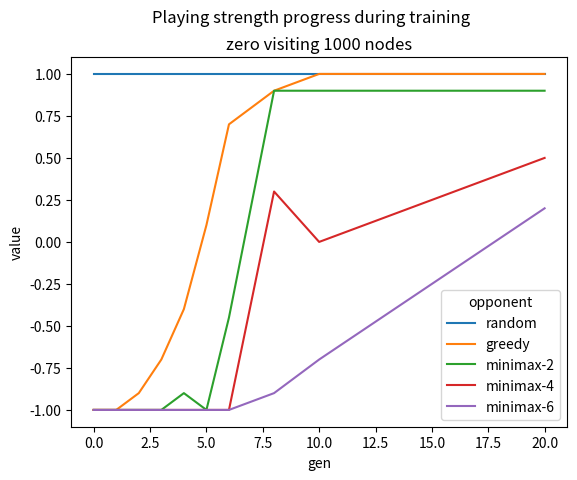

Here is the Python script that generated this plot:
import numpy as np
from matplotlib import pyplot

gens = [0, 1, 2, 3, 4, 5, 6, 8, 10, 20, 30, 40, 50, 56]
opponents = ["random", "greedy", "minimax-2", "minimax-4", "minimax-6"]

# wdl[gen, opponent, zero_first, 0:3]
wdl = np.array([[[[1.0, 0.0, 0.0], [1.0, 0.0, 0.0]], [[0.0, 0.0, 1.0], [0.0, 0.0, 1.0]], [[0.0, 0.0, 1.0], [0.0, 0.0, 1.0]], [[0.0, 0.0, 1.0], [0.0, 0.0, 1.0]], [[0.0, 0.0, 1.0], [0.0, 0.0, 1.0]]], [[[1.0, 0.0, 0.0], [1.0, 0.0, 0.0]], [[0.0, 0.0, 1.0], [0.0, 0.0, 1.0]], [[0.0, 0.0, 1.0], [0.0, 0.0, 1.0]], [[0.0, 0.0, 1.0], [0.0, 0.0, 1.0]], [[0.0, 0.0, 1.0], [0.0, 0.0, 1.0]]], [[[1.0, 0.0, 0.0], [1.0, 0.0, 0.0]], [[0.1, 0.0, 0.9], [0.0, 0.0, 1.0]], [[0.0, 0.0, 1.0], [0.0, 0.0, 1.0]], [[0.0, 0.0, 1.0], [0.0, 0.0, 1.0]], [[0.0, 0.0, 1.0], [0.0, 0.0, 1.0]]], [[[1.0, 0.0, 0.0], [1.0, 0.0, 0.0]], [[0.2, 0.0, 0.8], [0.1, 0.0, 0.9]], [[0.0, 0.0, 1.0], [0.0, 0.0, 1.0]], [[0.0, 0.0, 1.0], [0.0, 0.0, 1.0]], [[0.0, 0.0, 1.0], [0.0, 0.0, 1.0]]], [[[1.0, 0.0, 0.0], [1.0, 0.0, 0.0]], [[0.1, 0.0, 0.9], [0.5, 0.0, 0.5]], [[0.1, 0.0, 0.9], [0.0, 0.0, 1.0]], [[0.0, 0.0, 1.0], [0.0, 0.0, 1.0]], [[0.0, 0.0, 1.0], [0.0, 0.0, 1.0]]], [[[1.0, 0.0, 0.0], [1.0, 0.0, 0.0]], [[0.5, 0.0, 0.5], [0.6, 0.0, 0.4]], [[0.0, 0.0, 1.0], [0.0, 0.0, 1.0]], [[0.0, 0.0, 1.0], [0.0, 0.0, 1.0]], [[0.0, 0.0, 1.0], [0.0, 0.0, 1.0]]], [[[1.0, 0.0, 0.0], [1.0, 0.0, 0.0]], [[0.7, 0.0, 0.3], [1.0, 0.0, 0.0]], [[0.0, 0.1, 0.9], [0.5, 0.0, 0.5]], [[0.0, 0.0, 1.0], [0.0, 0.0, 1.0]], [[0.0, 0.0, 1.0], [0.0, 0.0, 1.0]]], [[[1.0, 0.0, 0.0], [1.0, 0.0, 0.0]], [[0.9, 0.0, 0.1], [1.0, 0.0, 0.0]], [[0.9, 0.1, 0.0], [0.9, 0.1, 0.0]], [[0.6, 0.0, 0.4], [0.7, 0.0, 0.3]], [[0.0, 0.0, 1.0], [0.1, 0.0, 0.9]]], [[[1.0, 0.0, 0.0], [1.0, 0.0, 0.0]], [[1.0, 0.0, 0.0], [1.0, 0.0, 0.0]], [[1.0, 0.0, 0.0], [0.9, 0.0, 0.1]], [[0.6, 0.0, 0.4], [0.3, 0.2, 0.5]], [[0.3, 0.0, 0.7], [0.0, 0.0, 1.0]]], [[[1.0, 0.0, 0.0], [1.0, 0.0, 0.0]], [[1.0, 0.0, 0.0], [1.0, 0.0, 0.0]], [[0.9, 0.1, 0.0], [0.9, 0.1, 0.0]], [[0.9, 0.0, 0.1], [0.6, 0.0, 0.4]], [[0.6, 0.0, 0.4], [0.6, 0.0, 0.4]]], [[[1.0, 0.0, 0.0], [1.0, 0.0, 0.0]], [[1.0, 0.0, 0.0], [1.0, 0.0, 0.0]], [[1.0, 0.0, 0.0], [1.0, 0.0, 0.0]], [[0.9, 0.1, 0.0], [0.7, 0.0, 0.3]], [[0.4, 0.0, 0.6], [0.5, 0.0, 0.5]]], [[[1.0, 0.0, 0.0], [1.0, 0.0, 0.0]], [[1.0, 0.0, 0.0], [1.0, 0.0, 0.0]], [[0.9, 0.0, 0.1], [0.9, 0.0, 0.1]], [[1.0, 0.0, 0.0], [0.8, 0.0, 0.2]], [[0.2, 0.0, 0.8], [0.3, 0.0, 0.7]]], [[[1.0, 0.0, 0.0], [1.0, 0.0, 0.0]], [[1.0, 0.0, 0.0], [1.0, 0.0, 0.0]], [[1.0, 0.0, 0.0], [0.9, 0.0, 0.1]], [[0.9, 0.0, 0.1], [0.8, 0.0, 0.2]], [[0.5, 0.0, 0.5], [0.4, 0.0, 0.6]]], [[[1.0, 0.0, 0.0], [1.0, 0.0, 0.0]], [[1.0, 0.0, 0.0], [1.0, 0.0, 0.0]], [[0.9, 0.1, 0.0], [1.0, 0.0, 0.0]], [[1.0, 0.0, 0.0], [0.8, 0.0, 0.2]], [[0.6, 0.1, 0.3], [0.5, 0.0, 0.5]]]])

values = (wdl[:, :, :, 0] - wdl[:, :, :, 2]).mean(axis=2)
scores = (values + 1) / 2
elo = -400 * np.log10(1 / scores - 1)

pyplot.plot(gens[:10], values[:10], label=opponents)
pyplot.suptitle("Playing strength progress during training")
pyplot.title("zero visiting 1000 nodes")
pyplot.legend(title="opponent")
pyplot.ylabel("value")
pyplot.xlabel("gen")
pyplot.show()

for o in opponents:
    print(f"{o},", end="")
print()

for gi, g in enumerate(gens):
    print(f"{g},", end="")
    for oi, o in enumerate(opponents):
        print(f"{scores[gi, oi]:.3},", end="")
    print()
